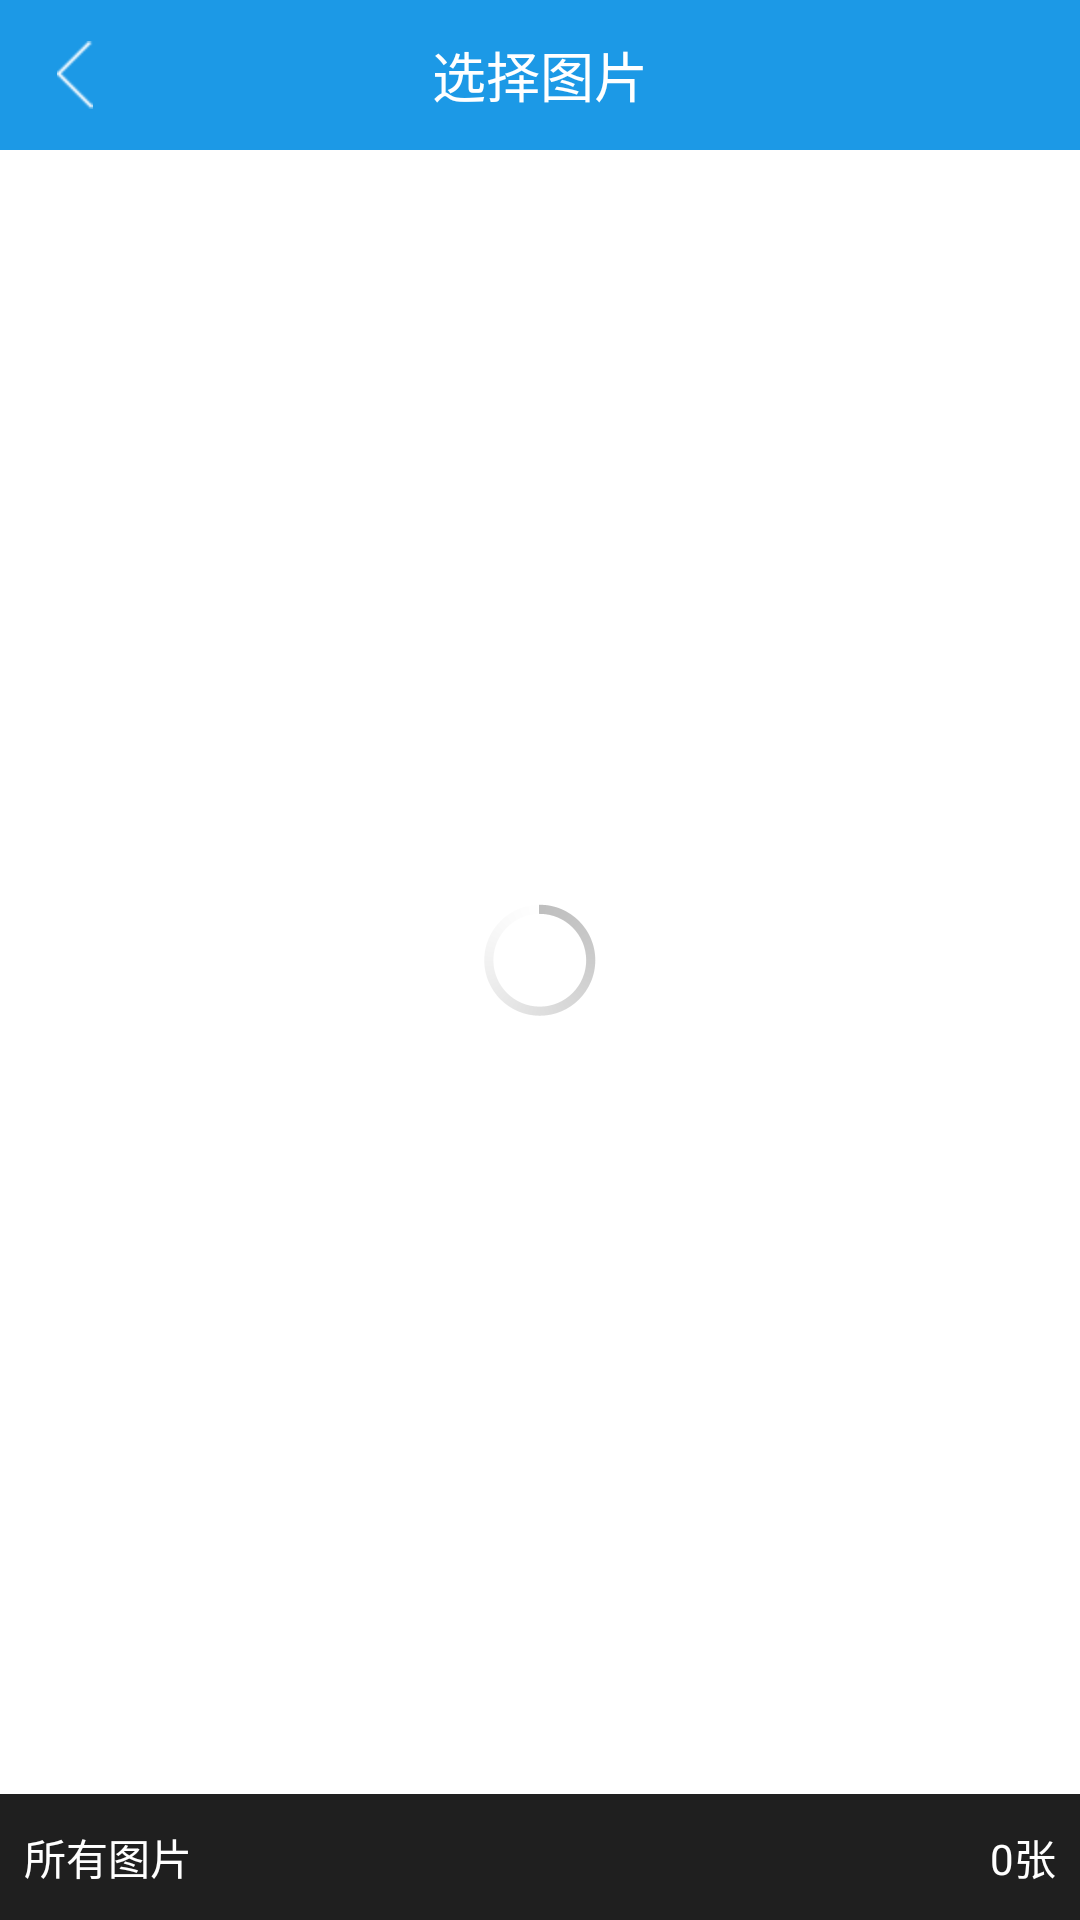

Reconstruct the res/layout file that produces this screen, plus the resources it refers to.
<!-- AndroidManifest.xml: fallback theme Theme.MaterialComponents.DayNight.NoActionBar -->
<!-- res/layout/fragment_select_image.xml -->
<RelativeLayout xmlns:android="http://schemas.android.com/apk/res/android"
    xmlns:tools="http://schemas.android.com/tools"
    android:layout_width="match_parent"
    android:background="@color/white"
    android:clipToPadding="false"
    android:fitsSystemWindows="true"
    android:layout_height="match_parent" >

    <RelativeLayout
        android:id="@+id/title_bar"
        android:layout_width="match_parent"
        android:layout_height="@dimen/title_bar_height"
        android:background="@color/title_bar_bg_color">

        <TextView
            android:id="@+id/title_logo_text"
            android:layout_width="wrap_content"
            android:layout_height="wrap_content"
            android:layout_centerInParent="true"
            android:gravity="center"
            android:text="选择图片"
            android:textColor="@color/white"
            android:textSize="@dimen/text_title_size" />

        <ImageView
            android:id="@+id/title_bar_left_menu"
            android:layout_width="@dimen/title_bar_height"
            android:layout_height="@dimen/title_bar_height"
            android:layout_alignParentLeft="true"
            android:background="@drawable/btn_deeper_seletor"
            android:scaleType="center"
            android:src="@drawable/lib_icon_back"
            android:visibility="visible" />

        <TextView
            android:id="@+id/title_bar_right_text"
            android:layout_width="wrap_content"
            android:layout_height="@dimen/title_bar_height"
            android:layout_alignParentRight="true"
            android:background="@drawable/btn_deeper_seletor"
            android:gravity="center"
            android:paddingLeft="@dimen/margin"
            android:paddingRight="@dimen/margin"
            android:textColor="@color/white"
            android:visibility="gone" />

    </RelativeLayout>

    <GridView
        android:id="@+id/id_gridView"
        android:layout_width="match_parent"
        android:layout_height="match_parent"
        android:layout_above="@+id/id_bottom_ly"
        android:cacheColorHint="@color/transparent"
        android:clipChildren="true"
        android:gravity="center"
        android:layout_below="@+id/title_bar"
        android:horizontalSpacing="@dimen/small_padding"
        android:listSelector="@color/transparent"
        android:numColumns="4"
        android:padding="@dimen/small_padding"
        android:stretchMode="columnWidth"
        android:verticalSpacing="@dimen/small_padding" >
    </GridView>

    <RelativeLayout
        android:id="@+id/id_bottom_ly"
        android:layout_width="match_parent"
        android:layout_height="42dp"
        android:layout_alignParentBottom="true"
        android:background="#e0000000"
        android:clickable="true" >

        <TextView
            android:id="@+id/id_choose_dir"
            android:layout_width="wrap_content"
            android:layout_height="match_parent"
            android:layout_alignParentLeft="true"
            android:layout_centerVertical="true"
            android:gravity="center_vertical"
            android:padding="@dimen/design_padding"
            android:text="所有图片"
            android:textColor="@color/white"
            android:textSize="@dimen/text_normal_size" />

        <TextView
            android:id="@+id/id_total_count"
            android:layout_width="wrap_content"
            android:layout_height="match_parent"
            android:layout_alignParentRight="true"
            android:layout_centerVertical="true"
            android:gravity="center"
            android:padding="@dimen/design_padding"
            android:text="0张"
            android:textColor="@color/white"
            android:textSize="@dimen/text_normal_size" />
    </RelativeLayout>

    <ProgressBar
        android:id="@+id/pb_load_img"
        style="@android:style/Widget.Holo.ProgressBar"
        android:layout_width="wrap_content"
        android:layout_height="wrap_content"
        android:layout_centerHorizontal="true"
        android:layout_centerVertical="true" />

</RelativeLayout>
<!-- resources referenced by this layout -->
<resources>
  <color name="title_bar_bg_color">#1c99e6</color>
  <color name="transparent">#00000000</color>
  <color name="white">#ffffff</color>
  <dimen name="design_padding">8dp</dimen>
  <dimen name="margin">12dp</dimen>
  <dimen name="small_padding">3dp</dimen>
  <dimen name="text_normal_size">14sp</dimen>
  <dimen name="text_title_size">18sp</dimen>
  <dimen name="title_bar_height">50dp</dimen>
  <!-- drawable btn_deeper_seletor (drawable) -->
  <?xml version="1.0" encoding="utf-8"?>
  <selector xmlns:android="http://schemas.android.com/apk/res/android">
  
      <item android:state_pressed="true">
          <shape >
              <solid android:color="#22000000"></solid>
          </shape>
      </item>
  
      <item >
          <shape >
              <solid android:color="#00000000"></solid>
          </shape>
      </item>
  </selector>
  <!-- drawable lib_icon_back: png bitmap (drawable-hdpi, 1209 bytes) -->
</resources>
